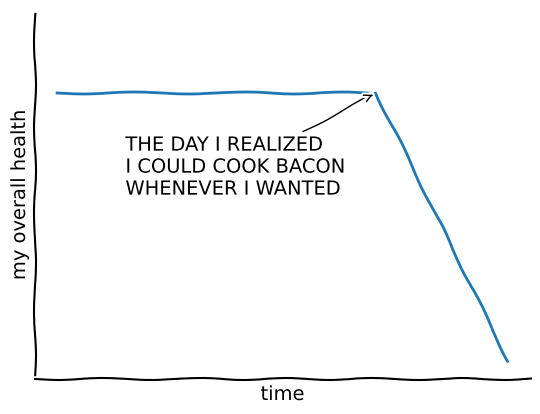

The script that saved this image:
import matplotlib.pyplot as plt
import numpy as np

plt.xkcd()

fig = plt.figure()
ax = fig.add_subplot(1, 1, 1)
ax.spines['right'].set_color('none')
ax.spines['top'].set_color('none')
plt.xticks([])
plt.yticks([])
ax.set_ylim([-30, 10])

data = np.ones(100)
data[70:] -= np.arange(30)

plt.annotate(
    'THE DAY I REALIZED\nI COULD COOK BACON\nWHENEVER I WANTED',
    xy=(70, 1), arrowprops=dict(arrowstyle='->'), xytext=(15, -10))

plt.plot(data)

plt.xlabel('time')
plt.ylabel('my overall health')
plt.show()